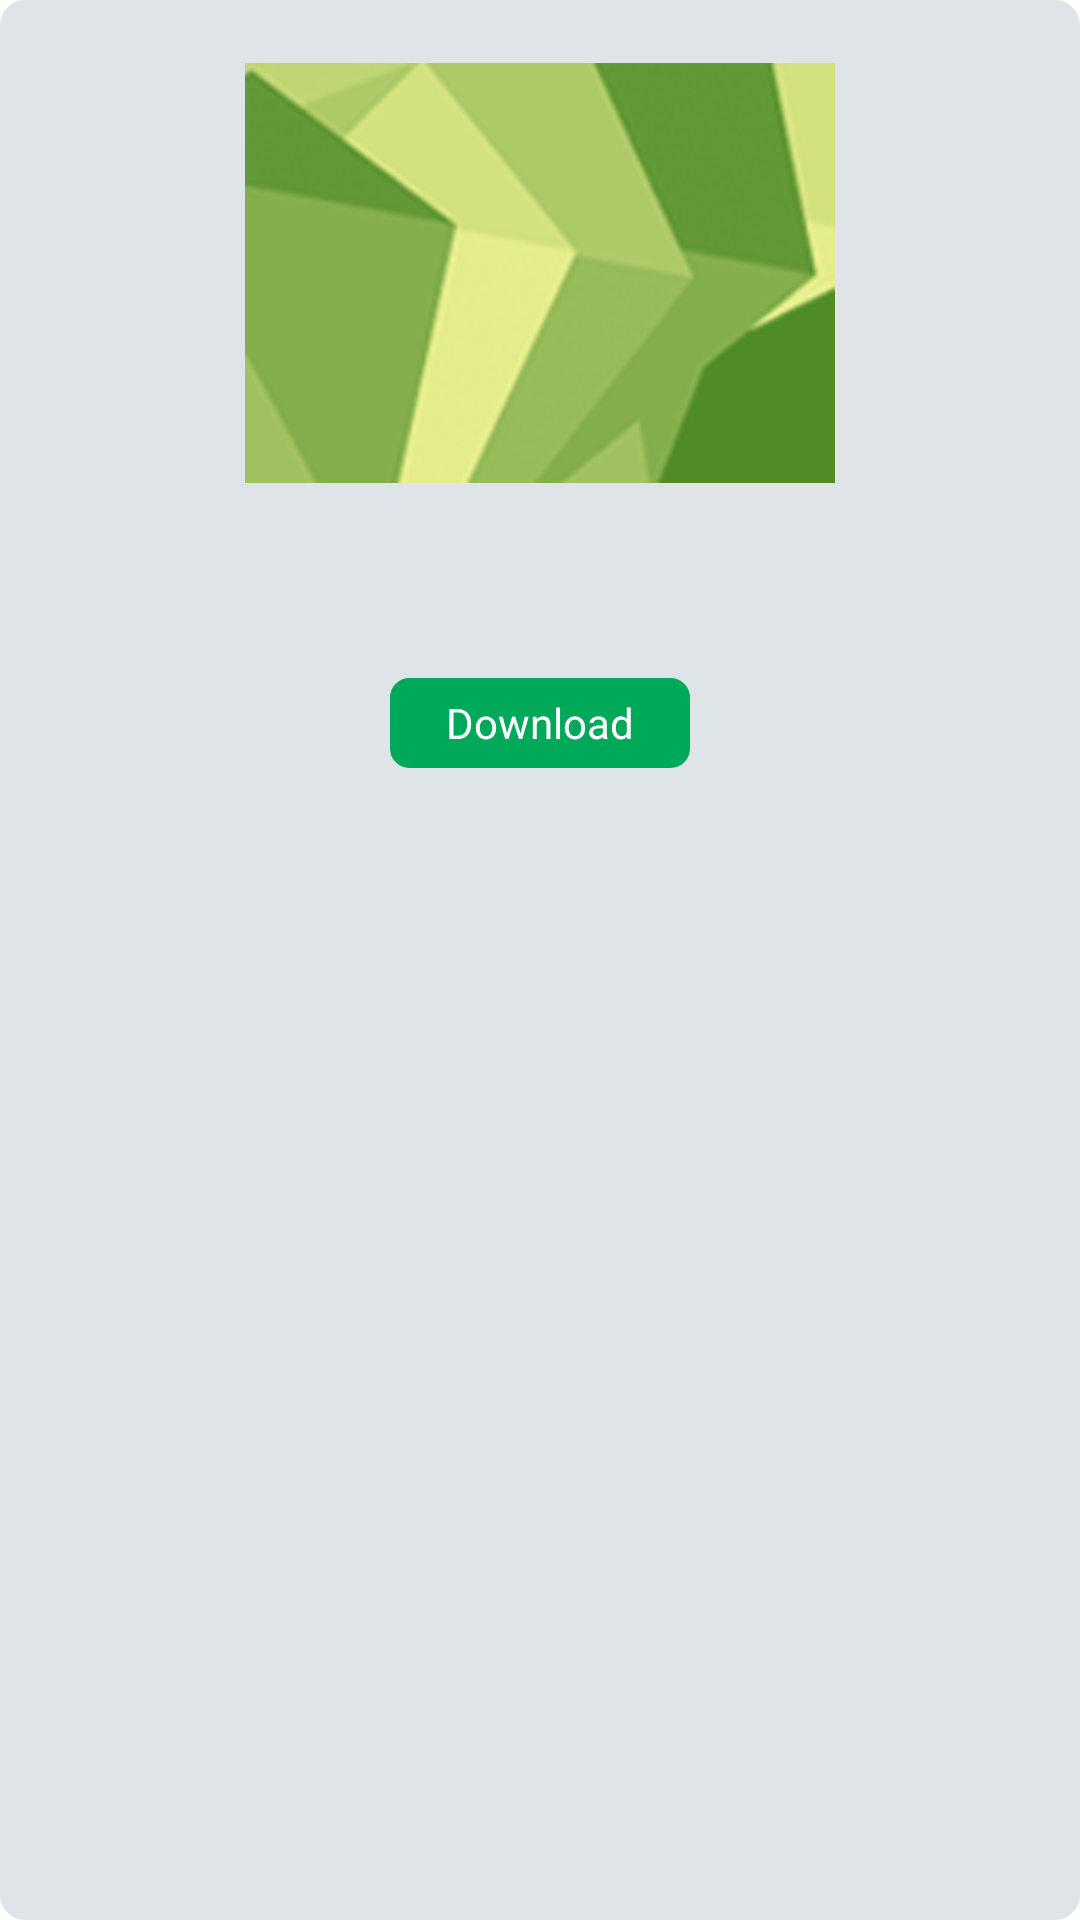

Reconstruct the res/layout file that produces this screen, plus the resources it refers to.
<!-- AndroidManifest.xml: application theme Theme.IEOSABookReader.NoActionBar -->
<!-- res/layout/library_list_item.xml -->
<?xml version="1.0" encoding="utf-8"?>
<RelativeLayout xmlns:android="http://schemas.android.com/apk/res/android"
    xmlns:tools="http://schemas.android.com/tools"
    android:layout_width="wrap_content"
    android:layout_height="wrap_content"
    android:layout_gravity="center_horizontal"
    android:layout_marginBottom="20dp"
    android:layout_marginLeft="20dp"
    android:layout_marginRight="20dp"
    android:layout_marginTop="20dp"
    android:background="@drawable/rounded_corner_with_gray_bg"
    android:orientation="vertical" >

    <LinearLayout
        android:id="@+id/layout_image_info_holder"
        android:layout_width="match_parent"
        android:layout_height="wrap_content"
        android:layout_alignParentTop="true"
        android:clipToPadding="true"
        android:elevation="2dp"
        android:layout_centerHorizontal="true"
        android:gravity="center_horizontal"
        android:orientation="vertical" >

        <LinearLayout
            android:id="@+id/layout_image_info_holder1"
            android:layout_width="match_parent"
            android:layout_height="160dp"
            android:gravity="center_horizontal"
            android:orientation="vertical"
            android:paddingTop="20dp" >

            <ImageView
                android:id="@+id/item_view"
                android:layout_width="match_parent"
                android:layout_height="140dp"
                android:layout_gravity="center_horizontal"
                android:scaleType="fitCenter"
                android:src="@drawable/green_course" />
        </LinearLayout>

        <LinearLayout
            android:id="@+id/layout_image_info_holder2"
            android:layout_width="match_parent"
            android:layout_height="110dp"
            android:gravity="center_horizontal"
            android:orientation="vertical" >

            <TextView
                android:id="@+id/txt_title"
                android:layout_width="match_parent"
                android:layout_height="match_parent"
                android:layout_weight="1"
                android:gravity="center_horizontal|center_vertical"
                android:paddingBottom="5dp"
                android:paddingStart="8dp"
                android:paddingTop="5dp"
                android:singleLine="true"
                android:textColor="@color/txt_dark_title"
                android:textSize="14sp"
                android:visibility="visible"
                tools:ignore="RtlSymmetry" />

            <TextView
                android:id="@+id/txt_auther"
                android:layout_width="match_parent"
                android:layout_height="match_parent"
                android:layout_weight="1"
                android:gravity="center_horizontal|center_vertical"
                android:lines="2"
                android:paddingBottom="10dp"
                android:paddingTop="5dp"
                android:textColor="@color/txt_black"
                android:textSize="14sp"
                android:visibility="visible" />

            <com.google.android.material.textview.MaterialTextView
                android:id="@+id/item_download"
                android:layout_width="100dp"
                android:layout_height="30dp"
                android:layout_marginBottom="15dp"
                android:background="@drawable/rounded_buttons"
                android:gravity="center"
                android:text="@string/download_text"
                android:textColor="@color/white"
                android:textSize="14sp"
                android:visibility="visible" />

            <TextView
                android:id="@+id/up_View"
                android:layout_width="100dp"
                android:layout_height="30dp"
                android:layout_marginBottom="15dp"
                android:background="@drawable/rounded_buttons"
                android:clickable="true"
                android:gravity="center"
                android:text="@string/view_text"
                android:textColor="@color/white"
                android:textSize="14sp"
                android:visibility="gone" />

            <LinearLayout
                android:id="@+id/viewup_layout"
                android:layout_width="120dp"
                android:layout_height="30dp"
                android:layout_gravity="center_horizontal|center_vertical"
                android:gravity="center_vertical|center_horizontal"
                android:layout_marginBottom="15dp"
                android:layout_marginLeft="3dp"
                android:layout_marginRight="3dp"
                android:orientation="horizontal"
                android:visibility="gone" >

                <TextView
                    android:id="@+id/small_view"
                    android:layout_width="wrap_content"
                    android:layout_height="30dp"
                    android:padding="5dp"
                    android:layout_marginEnd="3dp"
                    android:background="@drawable/rounded_buttons"
                    android:clickable="true"
                    android:gravity="center"
                    android:text="@string/view_text"
                    android:textColor="@color/white" />

                <TextView
                    android:id="@+id/Update"
                    android:layout_width="wrap_content"
                    android:layout_height="30dp"
                    android:padding="5dp"
                    android:layout_marginStart="3dp"
                    android:background="@drawable/rounded_buttons"
                    android:gravity="center"
                    android:text="@string/update_text"
                    android:textColor="@color/white" />
            </LinearLayout>
        </LinearLayout>
    </LinearLayout>

</RelativeLayout>
<!-- resources referenced by this layout -->
<resources>
  <color name="txt_black">#000000</color>
  <color name="txt_dark_title">#333333</color>
  <color name="white">#ffffff</color>
  <!-- drawable green_course: png bitmap (drawable-hdpi, 21874 bytes) -->
  <!-- drawable rounded_buttons (drawable) -->
  <?xml version="1.0" encoding="UTF-8"?>
  <shape xmlns:android="http://schemas.android.com/apk/res/android" >
  
      <solid android:color="@color/green"  />
  
      <stroke
          android:width="3dp"
          android:color="@color/green" />
  
      <padding
          android:bottom="3dp"
          android:left="3dp"
          android:right="3dp"
          android:top="3dp" />
  
      <corners android:radius="5dp" />
  
  </shape>
  <!-- drawable rounded_corner_with_gray_bg (drawable) -->
  <?xml version="1.0" encoding="UTF-8"?>
  <shape xmlns:android="http://schemas.android.com/apk/res/android" >
  
      <solid android:color="#DFE4E8" />
  
      <stroke
          android:width="3dp"
          android:color="#DFE4E8" />
  
      <padding
          android:bottom="1dp"
          android:left="1dp"
          android:right="1dp"
          android:top="1dp" />
  
      <corners
          android:bottomLeftRadius="7dp"
          android:bottomRightRadius="7dp"
          android:topLeftRadius="7dp"
          android:topRightRadius="7dp" />
  
  </shape>
  <string name="download_text">Download</string>
  <string name="update_text">Update</string>
  <string name="view_text">View</string>
  <style name="Theme.IEOSABookReader.NoActionBar">
          <item name="windowActionBar">false</item>
          <item name="windowNoTitle">true</item>
  
          <item name="android:windowFullscreen">true</item>
          <item name="android:windowContentOverlay">@null</item>
      </style>
  <color name="green">#00a859</color>
</resources>
